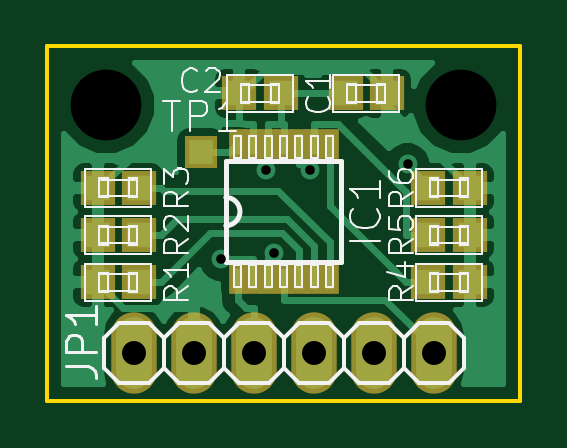
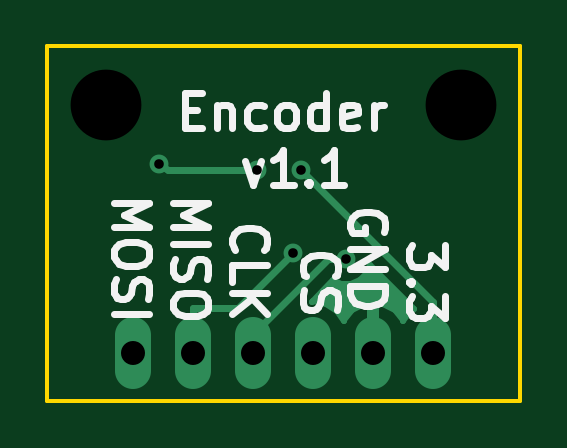
Circuit board: 10 layer files. Board 20.0 x 15.0 mm.
- drill: encoder.drl (412 bytes)
- bottom_copper: encoder.gbl (3174 bytes)
- bottom_silk: encoder.gbo (8664 bytes)
- paste: encoder.gbp (509 bytes)
- bottom_mask: encoder.gbs (282 bytes)
- outline: encoder.gm1 (516 bytes)
- top_copper: encoder.gtl (22528 bytes)
- top_silk: encoder.gto (23172 bytes)
- paste: encoder.gtp (1465 bytes)
- top_mask: encoder.gts (1400 bytes)

=== drill: encoder.drl ===
M48
;DRILL file {KiCad 4.0.1-stable} date 2016/04/10 17:27:58
;FORMAT={-:-/ absolute / inch / decimal}
FMAT,2
INCH,TZ
T1C0.016
T2C0.040
T3C0.118
%
G90
G05
M72
T1
X5.6045Y-3.8984
X5.6792Y-3.7495
X5.6932Y-3.8883
X5.752Y-3.7493
X5.9154Y-3.7402
T2
X5.4587Y-4.0551
X5.5587Y-4.0551
X5.6587Y-4.0551
X5.7587Y-4.0551
X5.8587Y-4.0551
X5.9587Y-4.0551
T3
X5.4134Y-3.6417
X6.0039Y-3.6417
T0
M30

=== bottom_copper: encoder.gbl ===
G04 #@! TF.FileFunction,Copper,L2,Bot,Signal*
%FSLAX46Y46*%
G04 Gerber Fmt 4.6, Leading zero omitted, Abs format (unit mm)*
G04 Created by KiCad (PCBNEW 4.0.1-stable) date 2016/04/10 17:27:39*
%MOMM*%
G01*
G04 APERTURE LIST*
%ADD10C,0.100000*%
%ADD11O,1.524000X3.048000*%
%ADD12C,0.800000*%
%ADD13C,0.300000*%
%ADD14C,0.500000*%
%ADD15C,0.254000*%
G04 APERTURE END LIST*
D10*
D11*
X138650000Y-103000000D03*
X141190000Y-103000000D03*
X143730000Y-103000000D03*
X146270000Y-103000000D03*
X148810000Y-103000000D03*
X151350000Y-103000000D03*
D12*
X144250800Y-95236500D03*
X142355000Y-99018800D03*
X144608200Y-98762000D03*
X146101500Y-95232300D03*
X150250000Y-95000000D03*
D13*
X138650000Y-100837300D02*
X138650000Y-103000000D01*
X144250800Y-95236500D02*
X138650000Y-100837300D01*
D14*
X146270000Y-103000000D02*
X146270000Y-102188000D01*
D13*
X143100800Y-99018800D02*
X142355000Y-99018800D01*
X146270000Y-102188000D02*
X143100800Y-99018800D01*
X148810000Y-103000000D02*
X148810000Y-101071700D01*
X146917900Y-101071700D02*
X144608200Y-98762000D01*
X148810000Y-101071700D02*
X146917900Y-101071700D01*
X149906500Y-95232300D02*
X146101500Y-95232300D01*
X150250000Y-95000000D02*
X149906500Y-95232300D01*
D15*
G36*
X141477058Y-99604315D02*
X141767954Y-99895719D01*
X142148223Y-100053620D01*
X142559971Y-100053979D01*
X142889615Y-99917773D01*
X143780612Y-100808770D01*
X143730000Y-100798703D01*
X143195391Y-100905043D01*
X142742172Y-101207875D01*
X142449651Y-101645662D01*
X142432059Y-101586059D01*
X142088026Y-101160370D01*
X141607277Y-100898740D01*
X141533070Y-100883780D01*
X141317000Y-101006280D01*
X141317000Y-102873000D01*
X141337000Y-102873000D01*
X141337000Y-103127000D01*
X141317000Y-103127000D01*
X141317000Y-103147000D01*
X141063000Y-103147000D01*
X141063000Y-103127000D01*
X141043000Y-103127000D01*
X141043000Y-102873000D01*
X141063000Y-102873000D01*
X141063000Y-101006280D01*
X140846930Y-100883780D01*
X140772723Y-100898740D01*
X140291974Y-101160370D01*
X139947941Y-101586059D01*
X139930349Y-101645662D01*
X139637828Y-101207875D01*
X139489016Y-101108442D01*
X141335570Y-99261888D01*
X141477058Y-99604315D01*
X141477058Y-99604315D01*
G37*
X141477058Y-99604315D02*
X141767954Y-99895719D01*
X142148223Y-100053620D01*
X142559971Y-100053979D01*
X142889615Y-99917773D01*
X143780612Y-100808770D01*
X143730000Y-100798703D01*
X143195391Y-100905043D01*
X142742172Y-101207875D01*
X142449651Y-101645662D01*
X142432059Y-101586059D01*
X142088026Y-101160370D01*
X141607277Y-100898740D01*
X141533070Y-100883780D01*
X141317000Y-101006280D01*
X141317000Y-102873000D01*
X141337000Y-102873000D01*
X141337000Y-103127000D01*
X141317000Y-103127000D01*
X141317000Y-103147000D01*
X141063000Y-103147000D01*
X141063000Y-103127000D01*
X141043000Y-103127000D01*
X141043000Y-102873000D01*
X141063000Y-102873000D01*
X141063000Y-101006280D01*
X140846930Y-100883780D01*
X140772723Y-100898740D01*
X140291974Y-101160370D01*
X139947941Y-101586059D01*
X139930349Y-101645662D01*
X139637828Y-101207875D01*
X139489016Y-101108442D01*
X141335570Y-99261888D01*
X141477058Y-99604315D01*
M02*

=== bottom_silk: encoder.gbo (8664 bytes, source omitted) ===
=== paste: encoder.gbp ===
G04 #@! TF.FileFunction,Paste,Bot*
%FSLAX46Y46*%
G04 Gerber Fmt 4.6, Leading zero omitted, Abs format (unit mm)*
G04 Created by KiCad (PCBNEW 4.0.1-stable) date 2017/03/04 23:15:11*
%MOMM*%
G01*
G04 APERTURE LIST*
%ADD10C,0.100000*%
%ADD11R,1.524000X3.048000*%
%ADD12O,1.524000X3.048000*%
G04 APERTURE END LIST*
D10*
D11*
X138650000Y-103000000D03*
D12*
X141190000Y-103000000D03*
X143730000Y-103000000D03*
X146270000Y-103000000D03*
X148810000Y-103000000D03*
X151350000Y-103000000D03*
M02*

=== bottom_mask: encoder.gbs ===
G04 #@! TF.FileFunction,Soldermask,Bot*
%FSLAX46Y46*%
G04 Gerber Fmt 4.6, Leading zero omitted, Abs format (unit mm)*
G04 Created by KiCad (PCBNEW 4.0.1-stable) date 2016/04/10 17:27:39*
%MOMM*%
G01*
G04 APERTURE LIST*
%ADD10C,0.100000*%
G04 APERTURE END LIST*
D10*
M02*

=== outline: encoder.gm1 ===
G04 #@! TF.FileFunction,Profile,NP*
%FSLAX46Y46*%
G04 Gerber Fmt 4.6, Leading zero omitted, Abs format (unit mm)*
G04 Created by KiCad (PCBNEW 4.0.1-stable) date 2016/04/10 17:27:39*
%MOMM*%
G01*
G04 APERTURE LIST*
%ADD10C,0.100000*%
%ADD11C,0.150000*%
G04 APERTURE END LIST*
D10*
D11*
X155000000Y-90000000D02*
X135000000Y-90000000D01*
X155000000Y-105000000D02*
X155000000Y-90000000D01*
X135000000Y-105000000D02*
X155000000Y-105000000D01*
X135000000Y-90000000D02*
X135000000Y-105000000D01*
M02*

=== top_copper: encoder.gtl (22528 bytes, source omitted) ===
=== top_silk: encoder.gto (23172 bytes, source omitted) ===
=== paste: encoder.gtp ===
G04 #@! TF.FileFunction,Paste,Top*
%FSLAX46Y46*%
G04 Gerber Fmt 4.6, Leading zero omitted, Abs format (unit mm)*
G04 Created by KiCad (PCBNEW 4.0.1-stable) date 2017/03/04 23:15:11*
%MOMM*%
G01*
G04 APERTURE LIST*
%ADD10C,0.100000*%
%ADD11R,1.049020X1.079500*%
%ADD12R,0.347980X0.899160*%
%ADD13R,1.524000X3.048000*%
%ADD14O,1.524000X3.048000*%
%ADD15R,0.998220X0.998220*%
%ADD16R,1.297940X1.597660*%
G04 APERTURE END LIST*
D10*
D11*
X144873760Y-92000000D03*
X143126240Y-92000000D03*
D12*
X143051820Y-99872740D03*
X143702060Y-99872740D03*
X144352300Y-99872740D03*
X145000000Y-99872740D03*
X145647700Y-99872740D03*
X146297940Y-99872740D03*
X146948180Y-99872740D03*
X146948180Y-94127260D03*
X146297940Y-94127260D03*
X145647700Y-94127260D03*
X145000000Y-94127260D03*
X144352300Y-94127260D03*
X143702060Y-94127260D03*
X143051820Y-94127260D03*
D13*
X138650000Y-103000000D03*
D14*
X141190000Y-103000000D03*
X143730000Y-103000000D03*
X146270000Y-103000000D03*
X148810000Y-103000000D03*
X151350000Y-103000000D03*
D11*
X138873760Y-100000000D03*
X137126240Y-100000000D03*
X138873760Y-98000000D03*
X137126240Y-98000000D03*
X138873760Y-96000000D03*
X137126240Y-96000000D03*
X151126240Y-100000000D03*
X152873760Y-100000000D03*
X151126240Y-98000000D03*
X152873760Y-98000000D03*
X151126240Y-96000000D03*
X152873760Y-96000000D03*
D15*
X141500000Y-94500000D03*
D16*
X146501780Y-92000000D03*
X148498220Y-92000000D03*
M02*

=== top_mask: encoder.gts ===
G04 #@! TF.FileFunction,Soldermask,Top*
%FSLAX46Y46*%
G04 Gerber Fmt 4.6, Leading zero omitted, Abs format (unit mm)*
G04 Created by KiCad (PCBNEW 4.0.1-stable) date 2016/04/10 17:27:39*
%MOMM*%
G01*
G04 APERTURE LIST*
%ADD10C,0.100000*%
%ADD11R,1.449020X1.479500*%
%ADD12R,0.747980X1.299160*%
%ADD13O,1.924000X3.448000*%
%ADD14R,1.398220X1.398220*%
G04 APERTURE END LIST*
D10*
D11*
X147626240Y-92000000D03*
X149373760Y-92000000D03*
X144873760Y-92000000D03*
X143126240Y-92000000D03*
D12*
X143051820Y-99872740D03*
X143702060Y-99872740D03*
X144352300Y-99872740D03*
X145000000Y-99872740D03*
X145647700Y-99872740D03*
X146297940Y-99872740D03*
X146948180Y-99872740D03*
X146948180Y-94127260D03*
X146297940Y-94127260D03*
X145647700Y-94127260D03*
X145000000Y-94127260D03*
X144352300Y-94127260D03*
X143702060Y-94127260D03*
X143051820Y-94127260D03*
D13*
X138650000Y-103000000D03*
X141190000Y-103000000D03*
X143730000Y-103000000D03*
X146270000Y-103000000D03*
X148810000Y-103000000D03*
X151350000Y-103000000D03*
D11*
X138873760Y-100000000D03*
X137126240Y-100000000D03*
X138873760Y-98000000D03*
X137126240Y-98000000D03*
X138873760Y-96000000D03*
X137126240Y-96000000D03*
X151126240Y-100000000D03*
X152873760Y-100000000D03*
X151126240Y-98000000D03*
X152873760Y-98000000D03*
X151126240Y-96000000D03*
X152873760Y-96000000D03*
D14*
X141500000Y-94500000D03*
M02*
